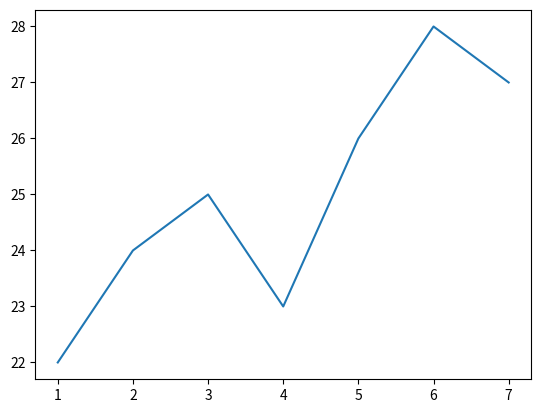
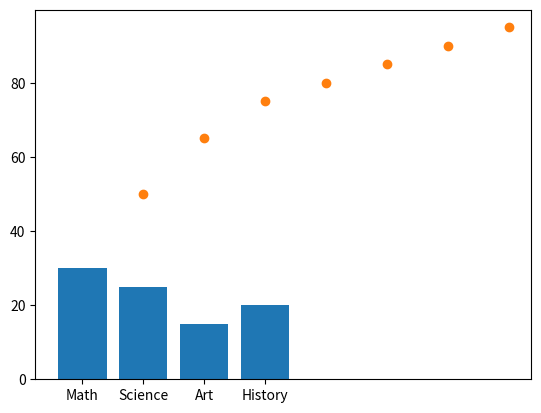

The matplotlib source for these figures, in order:
import matplotlib.pyplot as plt
import pandas as pd  # We'll often plot data from Pandas DataFrames


"""Basic Matplotlib Plotting Exercises:"""

"""1. Create a Line Plot:

Here is some hypothetical data representing temperature over 7 days:

days = [1, 2, 3, 4, 5, 6, 7]
temperatures = [22, 24, 25, 23, 26, 28, 27]

Problem: Create a line plot showing the trend of temperature over these 7 days.
Write the code to create and display this line plot.
"""

days = [1, 2, 3, 4, 5, 6, 7]
temperatures = [22, 24, 25, 23, 26, 28, 27]


fig, ax = plt.subplots()

ax.plot(days, temperatures)

plt.show()


"""2. Create a Bar Plot:

Here is some data representing the number of students in different classes:
    

classes = ['Math', 'Science', 'Art', 'History']
student_counts = [30, 25, 15, 20]

Problem: Create a bar plot comparing the number of students in each class.
Write the code to create and display this bar plot."""

classes = ["Math", "Science", "Art", "History"]
student_counts = [30, 25, 15, 20]

fig, ax = plt.subplots()

ax.bar(classes, student_counts)

plt.show()


"""3.Create a Scatter Plot:

Here is some hypothetical data showing the relationship between hours studied and exam scores for a few students:


hours_studied = [2, 5, 1, 6, 3, 7, 4]
exam_scores = [65, 85, 50, 90, 75, 95, 80]

Problem: Create a scatter plot to visualize the relationship between hours studied and exam scores.
Write the code to create and display this scatter plot."""

hours_studied = [2, 5, 1, 6, 3, 7, 4]
exam_scores = [65, 85, 50, 90, 75, 95, 80]


figo, axe = plt.subplots()

ax.scatter(hours_studied, exam_scores)

plt.show()
